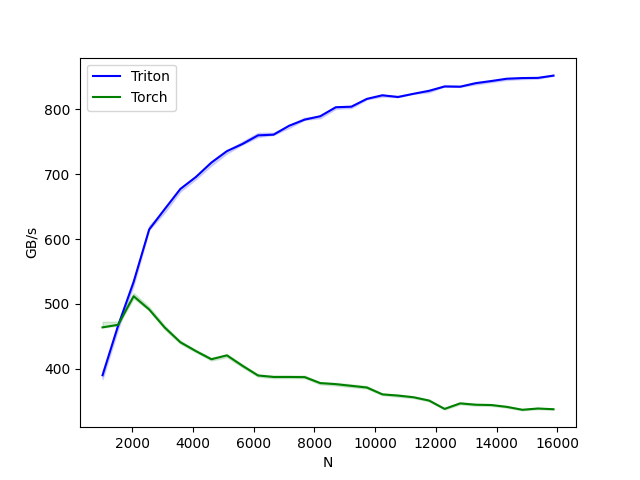

The data file committed next to this chart (first rows):
N, Triton, Torch
1024, 390.1, 464
1536, 466.6, 467.9
2048, 534.3, 512
2560, 615, 491.5
3072, 646.4, 463.7
3584, 677.3, 441.1
4096, 695.8, 427.4
4608, 718.1, 414.8
5120, 735.8, 420.8
5632, 746.8, 404.7
6144, 760.1, 389.7
6656, 761.1, 387.5
7168, 774.9, 387.5
7680, 784.3, 387.2
8192, 789.6, 378
8704, 803.4, 376.4
9216, 804.3, 373.8
9728, 816.3, 371.2
10240, 821.9, 360.6
10752, 819.2, 358.8
11264, 824.2, 356.2
11776, 828.8, 351.1
12288, 835.4, 338.2
12800, 835.1, 346.7
13312, 840.6, 344.6
13824, 843.9, 344.2
14336, 847.4, 341.3
14848, 848.5, 336.8
15360, 848.7, 338.8
15872, 852.2, 337.7
